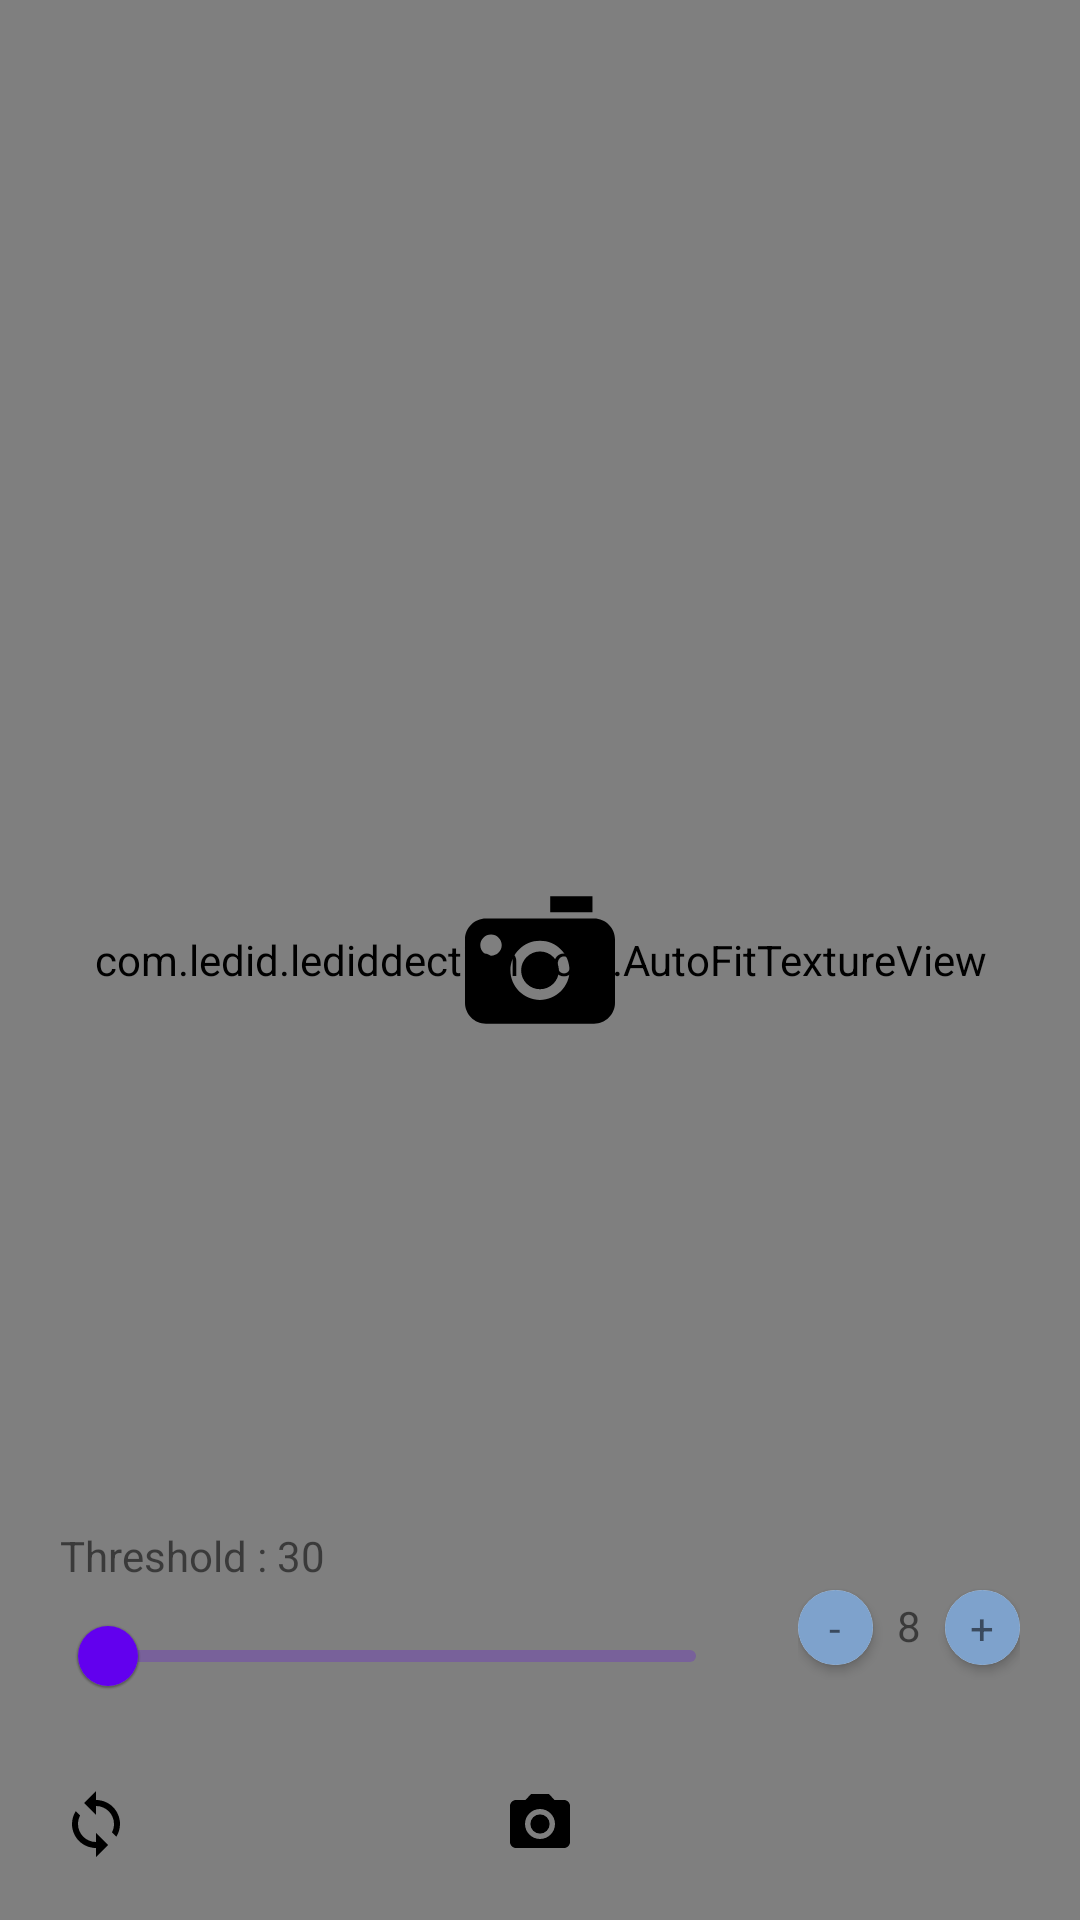

The Android layout XML behind this screen, and the referenced resources:
<!-- AndroidManifest.xml: application theme Theme.LedIdDetection -->
<!-- res/layout/activity_main.xml -->
<?xml version="1.0" encoding="utf-8"?>
<androidx.constraintlayout.widget.ConstraintLayout xmlns:android="http://schemas.android.com/apk/res/android"
    xmlns:app="http://schemas.android.com/apk/res-auto"
    xmlns:tools="http://schemas.android.com/tools"
    android:id="@+id/bgMain"
    android:layout_width="match_parent"
    android:layout_height="match_parent"
    tools:context=".activity.MainActivity">


    <androidx.constraintlayout.widget.ConstraintLayout
        android:id="@+id/viewCamera"
        android:layout_width="match_parent"
        android:layout_height="match_parent"
        android:background="@color/transparent"
        android:visibility="visible">

        <com.ledid.lediddection.core.AutoFitTextureView
            android:id="@+id/camera_view"
            android:layout_width="0dp"
            android:layout_height="0dp"
            android:adjustViewBounds="true"
            android:keepScreenOn="true"
            app:layout_constraintBottom_toBottomOf="parent"
            app:layout_constraintEnd_toEndOf="parent"
            app:layout_constraintStart_toStartOf="parent"
            app:layout_constraintTop_toTopOf="parent" />

        <ImageView
            android:id="@+id/viewImage"
            android:layout_width="match_parent"
            android:layout_height="0dp"
            app:layout_constraintTop_toTopOf="parent" />

        <RelativeLayout
            android:id="@+id/linearLayout2"
            android:layout_width="match_parent"
            android:layout_height="0dp"
            app:layout_constraintBottom_toBottomOf="parent"
            tools:layout_height="200dp">

            <TextView
                android:id="@+id/tvCode"
                android:layout_width="wrap_content"
                android:layout_height="wrap_content"
                android:layout_alignParentTop="true"
                android:layout_marginStart="@dimen/padding_medium"
                android:textSize="18sp"
                tools:text="Decode: [1,1,1,1]" />

            <TextView
                android:id="@+id/tvTime"
                android:layout_width="wrap_content"
                android:layout_height="wrap_content"
                android:layout_below="@+id/tvCode"
                android:layout_marginStart="@dimen/padding_medium"
                tools:text="Time/frame: 12s" />

            <TextView
                android:id="@+id/tvCode2"
                android:layout_width="wrap_content"
                android:layout_height="wrap_content"
                android:layout_alignParentRight="true"
                android:layout_marginRight="@dimen/padding_medium"
                android:textSize="18sp"
                tools:text="Decode: [1,1,1,1]" />

            <TextView
                android:id="@+id/tvFps"
                android:layout_width="wrap_content"
                android:layout_height="wrap_content"
                android:layout_below="@+id/tvCode2"
                android:layout_alignStart="@+id/tvCode2"
                android:text="FPS: 30" />


            <androidx.constraintlayout.widget.ConstraintLayout
                android:id="@+id/layoutThres"
                android:layout_width="0dp"
                android:layout_height="wrap_content"
                android:layout_above="@id/iv_rotate_camera"
                android:layout_alignParentStart="true"
                android:layout_marginHorizontal="20dp"
                android:layout_toStartOf="@id/layoutPixel">

                <TextView
                    android:id="@+id/tvValue"
                    android:layout_width="match_parent"
                    android:layout_height="wrap_content"
                    android:text="Threshold : 30"
                    app:layout_constraintTop_toTopOf="parent" />

                <androidx.appcompat.widget.AppCompatTextView
                    android:id="@+id/tvThresholdMin"
                    android:layout_width="wrap_content"
                    android:layout_height="wrap_content"
                    app:layout_constraintBottom_toBottomOf="parent"
                    app:layout_constraintStart_toStartOf="parent"
                    app:layout_constraintTop_toBottomOf="@id/tvValue"
                    tools:text="-12" />

                <com.google.android.material.slider.Slider
                    android:id="@+id/sliderThreshold"
                    android:layout_width="0dp"
                    android:layout_height="wrap_content"
                    android:progressBackgroundTint="@android:color/white"
                    app:layout_constraintEnd_toStartOf="@id/tvThresholdMax"
                    app:layout_constraintStart_toEndOf="@id/tvThresholdMin"
                    app:layout_constraintTop_toBottomOf="@id/tvValue"
                    app:tickVisible="true" />


                <androidx.appcompat.widget.AppCompatTextView
                    android:id="@+id/tvThresholdMax"
                    android:layout_width="wrap_content"
                    android:layout_height="wrap_content"
                    app:layout_constraintBottom_toBottomOf="parent"
                    app:layout_constraintEnd_toEndOf="parent"
                    app:layout_constraintTop_toBottomOf="@id/tvValue"
                    tools:text="12" />
            </androidx.constraintlayout.widget.ConstraintLayout>

            <LinearLayout
                android:id="@+id/layoutPixel"
                android:layout_width="wrap_content"
                android:layout_height="wrap_content"
                android:layout_alignTop="@id/layoutThres"
                android:layout_alignBottom="@id/layoutThres"
                android:layout_alignParentEnd="true"
                android:layout_marginEnd="20dp"
                android:gravity="center_vertical"
                android:orientation="horizontal">

                <androidx.cardview.widget.CardView
                    android:id="@+id/btnMinus"
                    android:layout_width="wrap_content"
                    android:layout_height="wrap_content"
                    app:cardCornerRadius="50dp">

                    <TextView
                        android:layout_width="25dp"
                        android:layout_height="25dp"
                        android:background="@color/led_ícon_chip"
                        android:gravity="center"
                        android:text="-" />
                </androidx.cardview.widget.CardView>

                <TextView
                    android:id="@+id/tvValuePixel"
                    android:layout_width="wrap_content"
                    android:layout_height="wrap_content"
                    android:includeFontPadding="false"
                    android:padding="8dp"
                    android:text="8" />

                <androidx.cardview.widget.CardView
                    android:id="@+id/btnAdd"
                    android:layout_width="wrap_content"
                    android:layout_height="wrap_content"
                    app:cardCornerRadius="50dp">

                    <TextView
                        android:layout_width="25dp"
                        android:layout_height="25dp"
                        android:background="@color/led_ícon_chip"
                        android:gravity="center"
                        android:text="+" />
                </androidx.cardview.widget.CardView>
            </LinearLayout>

            <ImageView
                android:id="@+id/iv_rotate_camera"
                android:layout_width="wrap_content"
                android:layout_height="wrap_content"
                android:layout_alignParentStart="true"
                android:layout_alignParentBottom="true"
                android:layout_marginStart="@dimen/padding_medium"
                android:padding="20dp"
                android:src="@drawable/ic_camera_rotation" />

            <ImageView
                android:id="@+id/iv_capture_image"
                android:layout_width="wrap_content"
                android:layout_height="wrap_content"
                android:layout_alignParentBottom="true"
                android:layout_centerInParent="true"
                android:padding="20dp"
                android:src="@drawable/ic_camera" />

        </RelativeLayout>
    </androidx.constraintlayout.widget.ConstraintLayout>

    <androidx.appcompat.widget.AppCompatImageView
        android:id="@+id/btnCamera"
        android:layout_width="wrap_content"
        android:layout_height="wrap_content"
        app:layout_constraintBottom_toBottomOf="parent"
        app:layout_constraintEnd_toEndOf="parent"
        app:layout_constraintStart_toStartOf="parent"
        app:layout_constraintTop_toTopOf="parent"
        app:srcCompat="@drawable/camera_icon" />

    <TextView
        android:id="@+id/tvError"
        android:layout_width="wrap_content"
        android:layout_height="wrap_content"
        android:layout_marginTop="20dp"
        android:gravity="center"
        android:text="@string/error_camera"
        android:textColor="@color/led_error"
        android:textSize="11sp"
        android:visibility="gone"
        app:layout_constraintEnd_toEndOf="@id/btnCamera"
        app:layout_constraintStart_toStartOf="@id/btnCamera"
        app:layout_constraintTop_toBottomOf="@id/btnCamera" />

</androidx.constraintlayout.widget.ConstraintLayout>
<!-- resources referenced by this layout -->
<resources>
  <color name="led_error">#FF6363</color>
  <color name="transparent">#FFFFFF</color>
  <!-- drawable camera_icon (drawable) -->
  <vector xmlns:android="http://schemas.android.com/apk/res/android"
      android:width="50dp"
      android:height="50dp"
      android:viewportWidth="512"
      android:viewportHeight="512">
    <path
        android:pathData="M256,226.93c-35.53,0 -64.44,28.9 -64.44,64.44c0,35.53 28.91,64.43 64.44,64.43c35.53,0 64.43,-28.9 64.43,-64.43C320.43,255.83 291.53,226.93 256,226.93z"
        android:fillColor="#000000"/>
    <path
        android:pathData="M290.86,38.65h144.2v54.67h-144.2z"
        android:fillColor="#000000"/>
    <path
        android:pathData="M440.6,114.6h-20.2H276.2H71.4C32.13,114.6 0,146.73 0,186.01v215.95c0,39.27 32.13,71.4 71.4,71.4h369.2c39.27,0 71.4,-32.13 71.4,-71.4V186.01C512,146.73 479.87,114.6 440.6,114.6zM88.82,241.73c-20.2,0 -36.57,-16.38 -36.57,-36.57c0,-20.2 16.37,-36.57 36.57,-36.57c20.2,0 36.57,16.38 36.57,36.57C125.39,225.36 109.01,241.73 88.82,241.73zM256,392.37c-55.7,0 -101.01,-45.31 -101.01,-101.01s45.31,-101.01 101.01,-101.01c55.69,0 101.01,45.31 101.01,101.01S311.7,392.37 256,392.37z"
        android:fillColor="#000000"/>
  </vector>
  <!-- drawable ic_camera (drawable) -->
  <vector xmlns:android="http://schemas.android.com/apk/res/android"
          android:width="24dp"
          android:height="24dp"
          android:viewportWidth="24"
          android:viewportHeight="24"
          android:tint="#000000">
      <path
              android:fillColor="#FF000000"
              android:pathData="M12,12m-3.2,0a3.2,3.2 0,1 1,6.4 0a3.2,3.2 0,1 1,-6.4 0"/>
      <path
              android:fillColor="#FF000000"
              android:pathData="M9,2L7.17,4L4,4c-1.1,0 -2,0.9 -2,2v12c0,1.1 0.9,2 2,2h16c1.1,0 2,-0.9 2,-2L22,6c0,-1.1 -0.9,-2 -2,-2h-3.17L15,2L9,2zM12,17c-2.76,0 -5,-2.24 -5,-5s2.24,-5 5,-5 5,2.24 5,5 -2.24,5 -5,5z"/>
  </vector>
  <!-- drawable ic_camera_rotation (drawable) -->
  <vector xmlns:android="http://schemas.android.com/apk/res/android"
          android:width="24dp"
          android:height="24dp"
          android:viewportWidth="24"
          android:viewportHeight="24"
          android:tint="#000000">
      <path
              android:fillColor="#FF000000"
              android:pathData="M12,4L12,1L8,5l4,4L12,6c3.31,0 6,2.69 6,6 0,1.01 -0.25,1.97 -0.7,2.8l1.46,1.46C19.54,15.03 20,13.57 20,12c0,-4.42 -3.58,-8 -8,-8zM12,18c-3.31,0 -6,-2.69 -6,-6 0,-1.01 0.25,-1.97 0.7,-2.8L5.24,7.74C4.46,8.97 4,10.43 4,12c0,4.42 3.58,8 8,8v3l4,-4 -4,-4v3z"/>
  </vector>
  <string name="error_camera">Bạn chưa cấp quyền sử dụng camera.\nVui lòng vào cài đặt để cấp thêm quyền.</string>
  <style name="Theme.LedIdDetection" parent="Theme.MaterialComponents.DayNight.NoActionBar">
          
          <item name="colorPrimary">@color/purple_500</item>
          <item name="colorPrimaryVariant">@color/purple_700</item>
          <item name="colorOnPrimary">@color/white</item>
          
          <item name="colorSecondary">@color/teal_200</item>
          <item name="colorSecondaryVariant">@color/teal_700</item>
          <item name="colorOnSecondary">@color/black</item>
          
          <item name="android:statusBarColor">?attr/colorPrimaryVariant</item>
          
      </style>
  <color name="purple_500">#FF6200EE</color>
  <color name="purple_700">#FF3700B3</color>
  <color name="white">#FFFFFFFF</color>
  <color name="teal_200">#FF03DAC5</color>
  <color name="teal_700">#FF018786</color>
  <color name="black">#FF000000</color>
</resources>
